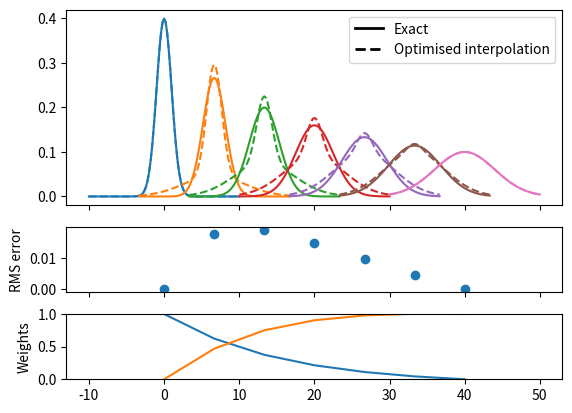

Source code (Python):
from __future__ import (absolute_import, division, print_function, unicode_literals)

import numpy as np
from scipy.optimize import curve_fit
import matplotlib.pyplot as plt
from matplotlib.lines import Line2D

def gaussian(x, sigma=2, center=0):
    g = np.exp(-0.5 * ((x - center) / sigma)**2) / (sigma * np.sqrt(2 * np.pi))
    return g

margin = 0.05

def plot_optimised_interp(sigma_max=4):
    g1_center = 0
    g2_center = 40
    sigma_min = 1

    x = np.linspace(-10, 10, 101)
    npts = 7

    fig, [ax1, ax2, ax3] = plt.subplots(nrows=3,
                                        sharex=True,
                                        gridspec_kw={
                                            'height_ratios': [3, 1, 1]})
    mix1_list, mix2_list = [], []

    def gaussian_mix(x, w1, w2):
        """Return a linear combination of two Gaussians with weights"""
        return (w1 * gaussian(x, sigma=sigma_min)
                + w2 * gaussian(x, sigma=sigma_max))


    for sigma, color in zip(np.linspace(sigma_min, sigma_max, npts),
                            ['C0', 'C1', 'C2', 'C3', 'C4', 'C5', 'C6']):
        ydata = gaussian(x, sigma=sigma)
        (mix1, mix2), _ = curve_fit(gaussian_mix, x, ydata, p0=[0.5, 0.5])

        x_offset = (g1_center
                    + ((sigma - sigma_min)
                       * (g2_center - g1_center) / (sigma_max - sigma_min)))
        actual = gaussian(x, sigma=sigma)
        est = gaussian_mix(x, mix1, mix2)
        rms = np.sqrt(np.mean((actual - est)**2))
        ax1.plot(x + x_offset, actual, color=color)
        ax1.plot(x + x_offset, est, color=color, linestyle='--')
        ax2.plot([x_offset], [rms], 'o', c='C0')

        mix1_list.append(mix1)
        mix2_list.append(mix2)


    custom_lines = [Line2D([0], [0], color='k', linestyle='-', lw=2),
                    Line2D([0], [0], color='k', linestyle='--', lw=2)]

    ax1.legend(custom_lines, ['Exact', 'Optimised interpolation'])

    ax2.set_ylabel('RMS error')

    ax3.plot(np.linspace(g1_center, g2_center, npts), mix1_list)
    ax3.plot(np.linspace(g1_center, g2_center, npts), mix2_list)
    ax3.set_ylabel('Weights')
    ax3.set_ylim([0, 1])

plot_optimised_interp(sigma_max=4)